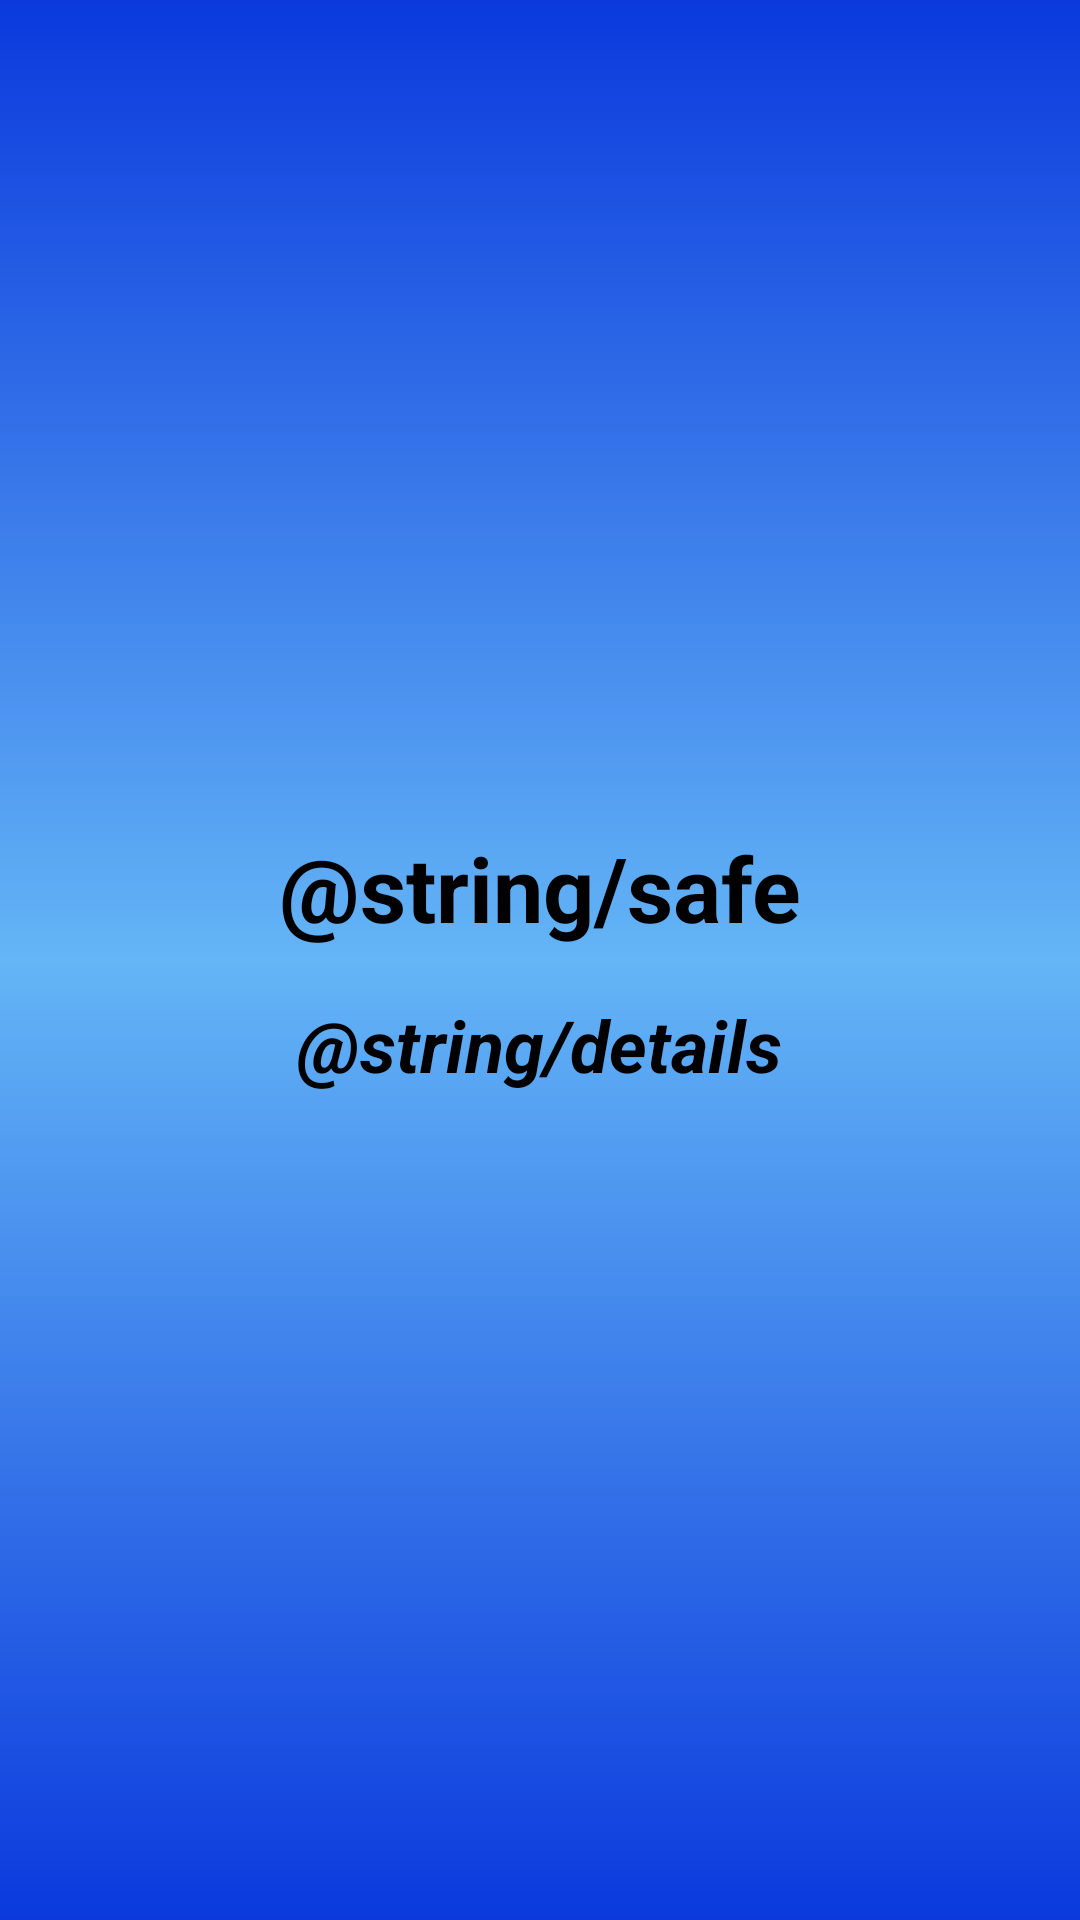

Layout XML and referenced resources for this Android screen:
<!-- AndroidManifest.xml: application theme Theme.SentraDefend -->
<!-- res/layout/fragment_scan_result.xml -->
<?xml version="1.0" encoding="utf-8"?>
<LinearLayout xmlns:android="http://schemas.android.com/apk/res/android"
    xmlns:tools="http://schemas.android.com/tools"
    android:id="@+id/fragment_scan_result"
    android:layout_width="match_parent"
    android:layout_height="match_parent"
    android:background="@drawable/main_screen"
    android:gravity="center"
    android:orientation="vertical"
    android:padding="16dp"
    tools:context=".presentation.ui.scan.ScanResultFragment">

    <TextView
        android:id="@+id/scanStatus"
        android:layout_width="wrap_content"
        android:layout_height="wrap_content"
        android:layout_marginBottom="16dp"
        android:text="@string/safe"
        android:textColor="@color/black"
        android:textSize="30sp"
        android:textStyle="bold"/>

    <TextView
        android:id="@+id/scanDetails"
        android:layout_width="wrap_content"
        android:layout_height="wrap_content"
        android:textStyle="bold|italic"
        android:textColor="@color/black"
        android:textSize="24sp"
        android:text="@string/details" />

    <ProgressBar
        android:id="@+id/progressBar"
        android:layout_width="wrap_content"
        android:layout_height="wrap_content"
        android:indeterminate="true"
        android:visibility="gone" />

</LinearLayout>
<!-- resources referenced by this layout -->
<resources>
  <color name="black">#FF000000</color>
  <!-- drawable main_screen (drawable) -->
  <?xml version="1.0" encoding="utf-8"?>
  <shape xmlns:android="http://schemas.android.com/apk/res/android">
      <gradient android:endColor="#0B39DD"
          android:startColor= "#0B39DD"
          android:angle="90"
          android:centerColor="#64B5F6"/>
  </shape>
  <string name="details">The verification details will be here</string>
  <string name="safe">Safely</string>
  <style name="Theme.SentraDefend" parent="Base.Theme.SentraDefend" />
  <style name="Base.Theme.SentraDefend" parent="Theme.Material3.DayNight.NoActionBar">
          
          
      </style>
</resources>
